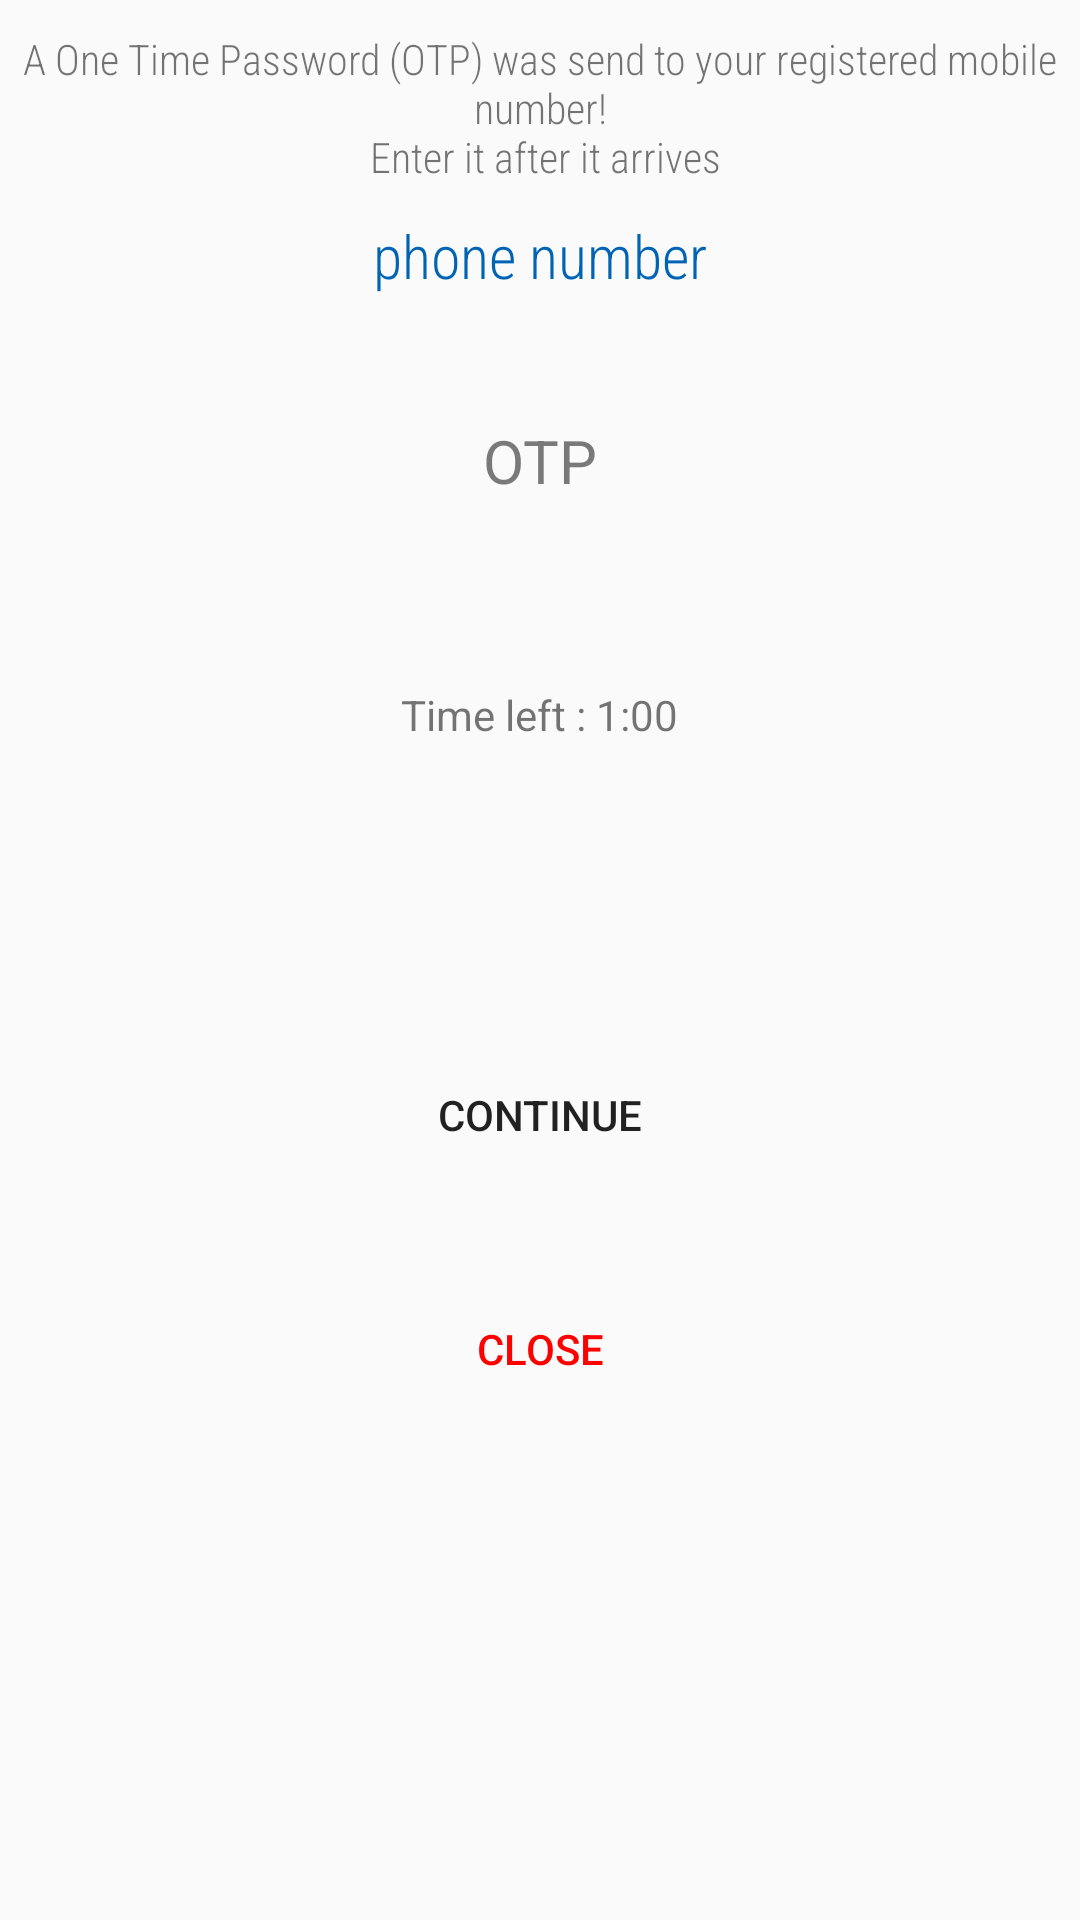

Android layout source for this screen:
<!-- AndroidManifest.xml: application theme AppTheme -->
<!-- res/layout/otp_verification_layout.xml -->
<?xml version="1.0" encoding="utf-8"?>
<RelativeLayout
    xmlns:android="http://schemas.android.com/apk/res/android" android:layout_width="match_parent"
    android:layout_height="match_parent">
    <TextView
        android:layout_width="match_parent"
        android:layout_height="wrap_content"
        android:text="@string/a_one_time_password_otp_was_send_to_your_registered_mobile_number_n_enter_it_after_it_arrives"
        android:layout_centerHorizontal="true"
        android:layout_marginTop="10dp"
        android:textSize="14sp"
        android:fontFamily="sans-serif-condensed-light"
        android:gravity="center"
        android:id="@+id/message"
        />

    <TextView
        android:layout_width="wrap_content"
        android:layout_height="wrap_content"
        android:id="@+id/phone_no"
        android:text="phone number"
        android:textColor="@color/color_blue"
        android:layout_below="@+id/message"
        android:textSize="20dp"
        android:layout_centerHorizontal="true"
        android:layout_marginTop="10dp"
        android:fontFamily="sans-serif-condensed-light"
        />
        <RelativeLayout
        android:layout_width="match_parent"
        android:layout_height="wrap_content"
        android:layout_below="@id/phone_no"
        android:id="@+id/rl_1"
        >
<EditText
    android:layout_width="wrap_content"
    android:layout_height="60dp"
    android:background="@drawable/edittext_1"
    android:layout_marginTop="50dp"
    android:hint="OTP"
    android:ems="10"
    android:textSize="20sp"
    android:gravity="center"
    android:layout_centerInParent="true"
    android:inputType="number"
    android:maxLength="6"
    android:id="@+id/et_otp"
    />
        <ImageView
            android:layout_width="wrap_content"
            android:layout_height="wrap_content"
            android:id="@+id/check"
            android:layout_toEndOf="@id/et_otp"
            android:layout_centerVertical="true"
            android:layout_marginStart="20dp"
            />
    </RelativeLayout>
<TextView
    android:layout_width="wrap_content"
    android:layout_height="wrap_content"
    android:text="Time left : 1:00"
    android:layout_below="@+id/rl_1"
    android:layout_centerHorizontal="true"
    android:layout_marginTop="20dp"
    android:id="@+id/time_left"
    />

    <Button
        android:layout_width="wrap_content"
        android:layout_height="wrap_content"
        android:text="Continue"
        android:layout_below="@id/time_left"
        android:background="@drawable/button_4"
        android:ems="10"
        android:id="@+id/Continue"
        android:layout_marginTop="100dp"
        android:layout_marginBottom="20dp"
        android:layout_centerHorizontal="true"
        />
    <Button
        android:layout_width="wrap_content"
        android:layout_height="wrap_content"
        android:text="Close"
        android:layout_below="@id/Continue"
        android:background="@null"
        android:textColor="#FF0000"
        android:ems="10"
        android:id="@+id/close"
        android:layout_marginTop="10dp"
        android:layout_marginBottom="20dp"
        android:layout_centerHorizontal="true"
        />
</RelativeLayout>
<!-- resources referenced by this layout -->
<resources>
  <color name="color_blue">#0063B3</color>
  <string name="a_one_time_password_otp_was_send_to_your_registered_mobile_number_n_enter_it_after_it_arrives">A One Time Password (OTP) was send to your registered mobile number!\n Enter it after it arrives</string>
  <style name="AppTheme" parent="Theme.AppCompat.Light.NoActionBar">
          
          <item name="colorPrimary">@color/color_gray_1</item>
          <item name="colorPrimaryDark">@color/color_gray_1</item>
          <item name="colorAccent">@color/color_gray_1</item>
          <item name="android:textColorHint">@color/color_gray_1</item>
      </style>
  <color name="color_gray_1">#797979</color>
</resources>
